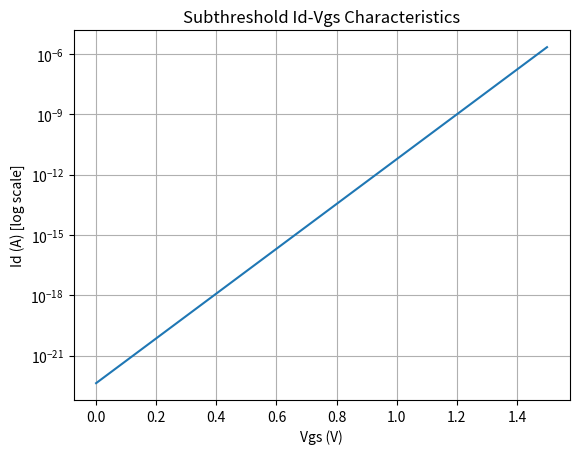

The matplotlib source for this figure:
import numpy as np
import matplotlib.pyplot as plt

# Parameters
n = 1.5
Vt = 0.026
Id0 = 1e-9
Vth = 1.2

# Vgs range
Vgs = np.linspace(0, 1.5, 200)

# Subthreshold current model
Id = Id0 * np.exp((Vgs - Vth) / (n * Vt))

# Plot (log scale)
plt.figure()
plt.semilogy(Vgs, Id)
plt.xlabel("Vgs (V)")
plt.ylabel("Id (A) [log scale]")
plt.title("Subthreshold Id-Vgs Characteristics")
plt.grid(True)

plt.show()
